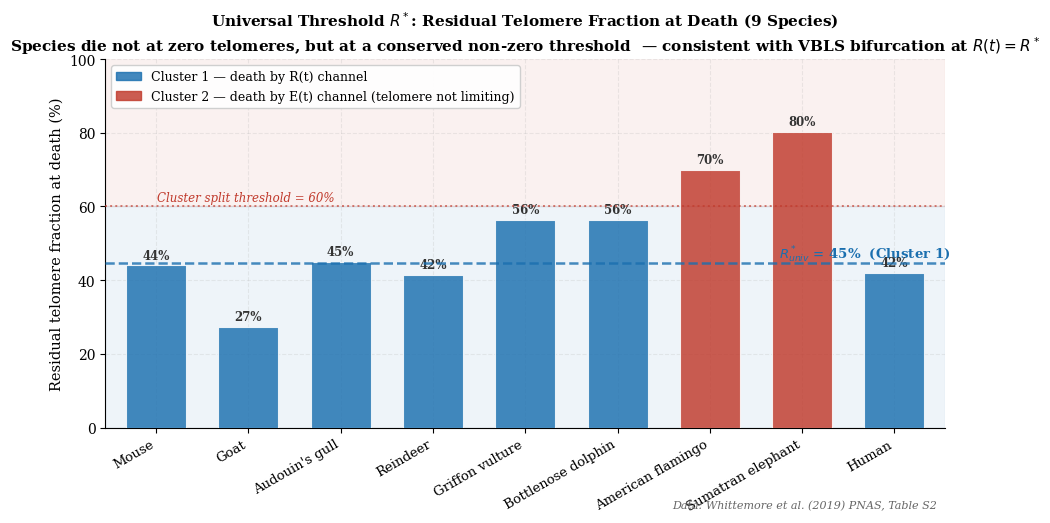
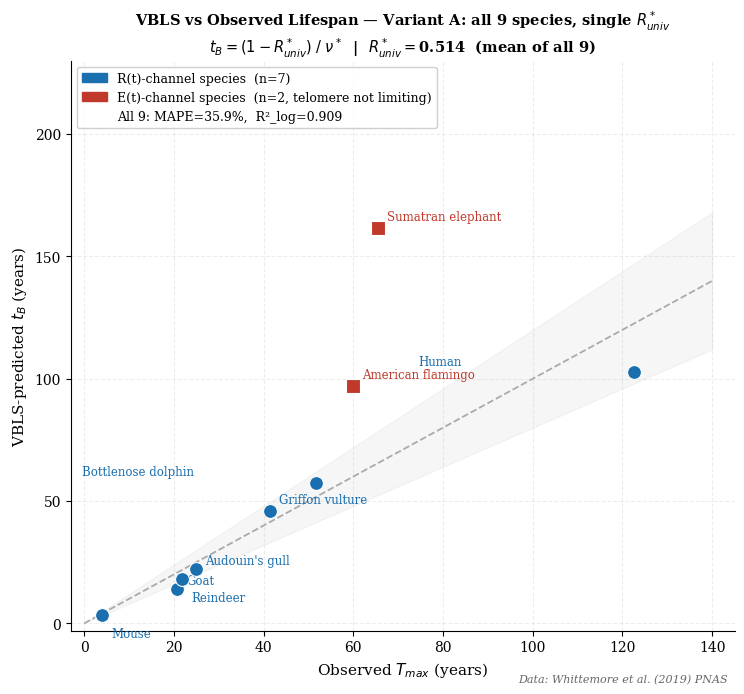
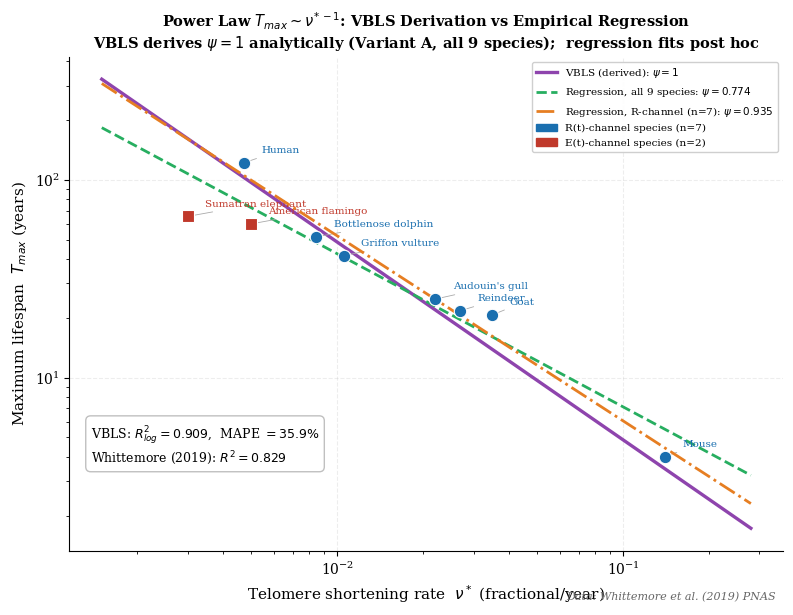
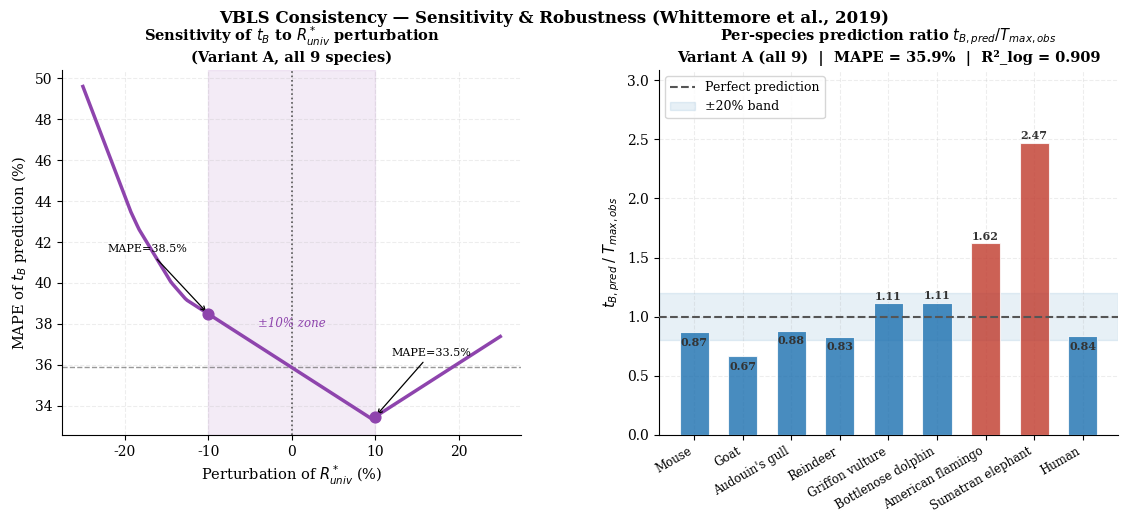

Recreate these plots in Python, in order.
"""
=================================================================
  VBLS — Viability Boundaries of Living Systems
  Author:     Vasiliy Avdeev (independent researcher)
  Monograph:  VBLS_THEORY
=================================================================

  Copyright (c) 2026 Vasiliy Avdeev.  All rights reserved.

  This work is licensed under the Creative Commons Attribution-NonCommercial-
  NoDerivatives 4.0 International License (CC BY-NC-ND 4.0).

  You are free to:
    Share — copy and redistribute the material in any medium or format
    The licensor cannot revoke these freedoms as long as you follow the
    license terms.

  Under the following terms:
    Attribution    — You must give appropriate credit, provide a link to
                     the license, and indicate if changes were made.  You
                     may do so in any reasonable manner, but not in any way
                     that suggests the licensor endorses you or your use.
    NonCommercial  — You may not use the material for commercial purposes.
    NoDerivatives  — If you remix, transform, or build upon the material,
                     you may not distribute the modified material.
    No additional restrictions — You may not apply legal terms or
                     technological measures that legally restrict others
                     from doing anything the license permits.

  Notices:
    You do not have to comply with the license for elements of the material
    in the public domain or where your use is permitted by an applicable
    exception or limitation.

    No warranties are given.  The license may not give you all of the
    permissions necessary for your intended use.  For example, other rights
    such as publicity, privacy, or moral rights may limit how you use the
    material.

  Full license text:        https://creativecommons.org/licenses/by-nc-nd/4.0/legalcode
  Human-readable summary:   https://creativecommons.org/licenses/by-nc-nd/4.0/

  SPDX-License-Identifier: CC-BY-NC-ND-4.0
=================================================================
VBLS — Consistency with Whittemore et al. (2019) PNAS
Telomere shortening data: 9 species (birds & mammals)

PRIMARY RESULT (Variant A): all 9 species, single universal R*_univ,
formula t_B = (1 - R*_univ) / nu*. R²_log = 0.909.

SUPPLEMENTARY (Variant B): two-channel separation (n=7 R-channel + n=2 E-channel).
R²_log = 0.976 for cluster 1 — shows structural refinement, not primary claim.

4 Figures:
  Fig. 1 — Universal R*: residual telomere fraction at death (bar chart)
  Fig. 2 — Predicted vs Observed T_max: Variant A primary (all 9), channel labels
  Fig. 3 — Power law: T_max ~ ν*^(-1) from VBLS vs Whittemore regression
  Fig. 4 — Sensitivity analysis: MAPE vs R*_univ perturbation (all 9 species)

Run: python telomere_verification.py
Output: telomere_fig1..4  (.pdf + .png)
"""

import numpy as np
import matplotlib
matplotlib.use('Agg')
import matplotlib.pyplot as plt
from scipy.stats import pearsonr

# ── Style (same as mde_fig1_fig2) ──────────────────────────────────────────
plt.rcParams.update({
    'font.family':       'DejaVu Serif',
    'font.size':         11,
    'axes.titlesize':    12,
    'axes.labelsize':    11,
    'xtick.labelsize':   10,
    'ytick.labelsize':   10,
    'axes.spines.top':   False,
    'axes.spines.right': False,
    'axes.grid':         True,
    'grid.alpha':        0.22,
    'grid.linestyle':    '--',
    'lines.linewidth':   2.2,
    'figure.dpi':        150,
})

COL_R   = '#1a6faf'   # R(t) channel — blue
COL_E   = '#c0392b'   # E(t) channel — red
COL_REF = '#27ae60'   # Whittemore regression — green
COL_MDE = '#8e44ad'   # MDE prediction — purple
PH_COL  = ['#ddeeff', '#fff9e6', '#ffe6e6']  # phase background colours

# ── Data (Table S1 + S2, Whittemore 2019) ──────────────────────────────────
#  Species, L0_kb, rate_bp_yr, T_max, T_avg, residual_%_at_T_max
raw = [
    ("Mouse",              50.0,   7000, 4.0,    2.0,  44.0),
    ("Goat",               10.4,    363, 20.8,  16.5,  27.4),
    ("Audouin's gull",     35.0,    771, 25.0,  21.0,  44.9),
    ("Reindeer",           19.8,    531, 21.8,  15.0,  41.5),
    ("Griffon vulture",    19.8,    209, 41.4,  37.0,  56.3),
    ("Bottlenose dolphin", 90.7,    766, 51.6,  17.0,  56.4),
    ("American flamingo",  21.0,    105, 60.0,  40.0,  70.0),
    ("Sumatran elephant",  36.3,    109, 65.5,  60.0,  80.3),
    ("Human",              15.0,     71, 122.5, 79.0,  42.0),
]

species  = [d[0] for d in raw]
L0       = np.array([d[1] for d in raw])
rate     = np.array([d[2] for d in raw])
T_max    = np.array([d[3] for d in raw])
T_avg    = np.array([d[4] for d in raw])
res_pct  = np.array([d[5] for d in raw])

nu_star  = rate / (L0 * 1000)        # fractional loss rate per year [1/yr]
R_star   = res_pct / 100.0           # observed residual fraction at death

# ── Cluster split at R*_obs = 0.60 (used only for Variant B / structural analysis)
THRESHOLD  = 0.60
mask_R     = R_star < THRESHOLD       # Cluster 1 — R(t) channel
mask_E     = R_star >= THRESHOLD      # Cluster 2 — E(t) channel

# ══════════════════════════════════════════════════════════════════════════════
# VARIANT A (PRIMARY): all 9 species, single universal R*_univ
# ══════════════════════════════════════════════════════════════════════════════
R_univ_A    = np.mean(R_star)          # mean over all 9 species
R_univ_A_std = np.std(R_star)
t_pred_A    = (1.0 - R_univ_A) / nu_star
MAPE_A      = np.mean(np.abs(t_pred_A - T_max) / T_max) * 100
r_A, _      = pearsonr(np.log(t_pred_A), np.log(T_max))
R2_A        = r_A**2

print(f"=== VARIANT A (primary, all 9) ===")
print(f"Universal R*_univ = {R_univ_A:.3f} ± {R_univ_A_std:.3f}")
print(f"MAPE = {MAPE_A:.1f}%,  R²_log = {R2_A:.3f}")

# ══════════════════════════════════════════════════════════════════════════════
# VARIANT B (supplementary): two-channel separation
# ══════════════════════════════════════════════════════════════════════════════
R_univ_B    = np.mean(R_star[mask_R])  # mean over cluster 1 only
R_univ_B_std = np.std(R_star[mask_R])
t_pred_B_c1 = (1.0 - R_univ_B) / nu_star[mask_R]
T_obs_c1    = T_max[mask_R]
MAPE_B      = np.mean(np.abs(t_pred_B_c1 - T_obs_c1) / T_obs_c1) * 100
r_B, _      = pearsonr(np.log(t_pred_B_c1), np.log(T_obs_c1))
R2_B        = r_B**2

print(f"\n=== VARIANT B (supplementary, cluster 1 n=7) ===")
print(f"R*_univ = {R_univ_B:.3f} ± {R_univ_B_std:.3f}")
print(f"MAPE = {MAPE_B:.1f}%,  R²_log = {R2_B:.3f}")

# ── Whittemore power law fit for comparison (all 9) ─────────────────────────
log_nu_all = np.log(nu_star)
log_T_all  = np.log(T_max)
psi_w, logA_w = np.polyfit(log_nu_all, log_T_all, 1)
A_w   = np.exp(logA_w)
T_wfit_all = A_w * nu_star**psi_w
r_w, _ = pearsonr(np.log(T_wfit_all), log_T_all)
R2_w   = r_w**2
# R² as reported by Whittemore et al. (2019) — empirical benchmark cited in the
# monograph (§17.2). NB: the script-recomputed R2_w equals VBLS R2_A by
# construction (both = corr(log ν*, log T_max)²), so it must NOT be labelled as
# Whittemore's published value; the figure box and console cite 0.829 separately.
R2_w_reported = 0.829
print(f"\nLog-log power-law fit on these 9 species: ψ = {-psi_w:.3f},  R² = {R2_w:.3f}")
print(f"  (this R² equals VBLS R²_log by construction; "
      f"Whittemore 2019 reported R² = {R2_w_reported:.3f})")

# Power-law fit on cluster 1 only (R-channel, n=7) — slope cited as ψ_emp in §17.2.6
psi_w7, logA_w7 = np.polyfit(np.log(nu_star[mask_R]), np.log(T_max[mask_R]), 1)
A_w7 = np.exp(logA_w7)
print(f"Cluster-1 (R-channel, n=7) log-log fit: ψ = {-psi_w7:.3f}")

# ── Sensitivity grid (Variant A: all 9) ─────────────────────────────────────
perturb = np.linspace(-0.25, 0.25, 201)
mape_grid = []
for dp in perturb:
    R_test = R_univ_A * (1 + dp)
    t_test = (1.0 - R_test) / nu_star
    mape_grid.append(np.mean(np.abs(t_test - T_max) / T_max) * 100)
mape_grid = np.array(mape_grid)


# ══════════════════════════════════════════════════════════════════════════════
# FIGURE 1 — Universal R*: residual telomere fraction at death
# ══════════════════════════════════════════════════════════════════════════════
print("\nBuilding Figure 1...")
fig, ax = plt.subplots(figsize=(10, 5.5))
fig.subplots_adjust(left=0.12, right=0.96, top=0.87, bottom=0.20)

x_pos = np.arange(len(species))
colours = [COL_R if not mask_E[i] else COL_E for i in range(len(species))]

bars = ax.bar(x_pos, res_pct, color=colours, alpha=0.82, edgecolor='white',
              linewidth=0.8, zorder=3, width=0.65)

# R* zone — cluster 1
ax.axhspan(0, THRESHOLD * 100, alpha=0.07, color=COL_R, zorder=0)
ax.axhline(R_univ_B * 100, color=COL_R, lw=1.8, ls='--', alpha=0.80, zorder=4)
ax.text(len(species) - 0.4, R_univ_B * 100 + 1.5,
        f'$R^*_{{univ}}$ = {R_univ_B*100:.0f}%  (Cluster 1)',
        color=COL_R, fontsize=9.5, ha='right', fontweight='bold')

# E(t) channel zone
ax.axhspan(THRESHOLD * 100, 105, alpha=0.07, color=COL_E, zorder=0)
ax.axhline(THRESHOLD * 100, color=COL_E, lw=1.4, ls=':', alpha=0.65, zorder=4)
ax.text(0.01, THRESHOLD * 100 + 1.5,
        'Cluster split threshold = 60%',
        color=COL_E, fontsize=8.5, style='italic')

# Value labels on bars
for i, (bar, val) in enumerate(zip(bars, res_pct)):
    ax.text(bar.get_x() + bar.get_width() / 2, val + 1.0,
            f'{val:.0f}%', ha='center', va='bottom', fontsize=8.5,
            color='#333', fontweight='bold')

# Legend patches
import matplotlib.patches as mpatches
p1 = mpatches.Patch(color=COL_R, alpha=0.82, label='Cluster 1 — death by R(t) channel')
p2 = mpatches.Patch(color=COL_E, alpha=0.82, label='Cluster 2 — death by E(t) channel (telomere not limiting)')
ax.legend(handles=[p1, p2], fontsize=9, loc='upper left', framealpha=0.92)

ax.set_xticks(x_pos)
ax.set_xticklabels(species, rotation=30, ha='right', fontsize=9.5)
ax.set_ylabel('Residual telomere fraction at death (%)', fontsize=10.5)
ax.set_ylim(0, 100)
ax.set_xlim(-0.55, len(species) - 0.45)

ax.set_title(
    'Universal Threshold $R^*$: Residual Telomere Fraction at Death (9 Species)\n'
    'Species die not at zero telomeres, but at a conserved non-zero threshold  '
    '— consistent with VBLS bifurcation at $R(t) = R^*$',
    fontsize=11, fontweight='bold'
)
ax.text(0.99, -0.22,
        'Data: Whittemore et al. (2019) PNAS, Table S2',
        transform=ax.transAxes, ha='right', fontsize=8, color='#666', style='italic')

plt.savefig('telomere_fig1_Rstar.pdf', bbox_inches='tight')
plt.savefig('telomere_fig1_Rstar.png', bbox_inches='tight', dpi=180)
plt.close()
print("  Saved: telomere_fig1_Rstar")


# ══════════════════════════════════════════════════════════════════════════════
# FIGURE 2 — Predicted vs Observed T_max: Variant A primary (all 9 species)
# ══════════════════════════════════════════════════════════════════════════════
print("Building Figure 2...")
fig, ax = plt.subplots(figsize=(8, 7.5))
fig.subplots_adjust(left=0.13, right=0.96, top=0.87, bottom=0.11)

# Perfect prediction line + band
ax.plot([0, 140], [0, 140], color='#aaa', lw=1.3, ls='--', zorder=1, label='Perfect prediction')
ax.fill_between([0, 140], [0, 112], [0, 168], alpha=0.07, color='#888', zorder=0, label='±20% band')

# All 9 — Variant A primary result
offsets_all = {
    'Mouse':              ( 2, -9),
    'Goat':               ( 2,  2),
    "Audouin's gull":     ( 2,  2),
    'Reindeer':           ( 2, -9),
    'Griffon vulture':    ( 2,  3),
    'Bottlenose dolphin': (-52, 3),
    'American flamingo':  ( 2,  3),
    'Sumatran elephant':  ( 2,  3),
    'Human':              (-48, 3),
}
for i, name in enumerate(species):
    col   = COL_E if mask_E[i] else COL_R
    mark  = 's' if mask_E[i] else 'o'
    ax.scatter(T_max[i], t_pred_A[i], color=col, s=100, zorder=5,
               edgecolors='white', linewidths=0.8, marker=mark)
    dx, dy = offsets_all.get(name, (3, 3))
    ax.annotate(name, xy=(T_max[i], t_pred_A[i]),
                xytext=(T_max[i]+dx, t_pred_A[i]+dy), fontsize=8.5, color=col)

# Legend entries
import matplotlib.patches as mpatches
p_r = mpatches.Patch(color=COL_R, label=f'R(t)-channel species  (n=7)')
p_e = mpatches.Patch(color=COL_E, label=f'E(t)-channel species  (n=2, telomere not limiting)')
p_all = mpatches.Patch(color='none', label=f'All 9: MAPE={MAPE_A:.1f}%,  R²_log={R2_A:.3f}')
ax.legend(handles=[p_r, p_e, p_all], fontsize=9, loc='upper left', framealpha=0.93)

ax.set_xlim(-3, 145)
ax.set_ylim(-3, 230)
ax.set_xlabel('Observed $T_{max}$ (years)', fontsize=11)
ax.set_ylabel('VBLS-predicted $t_B$ (years)', fontsize=11)

ax.set_title(
    'VBLS vs Observed Lifespan — Variant A: all 9 species, single $R^*_{univ}$\n'
    r'$t_B = (1 - R^*_{univ})\;/\;\nu^*$  |  $R^*_{univ} = $'
    f'{R_univ_A:.3f}  (mean of all 9)',
    fontsize=10.5, fontweight='bold'
)
ax.text(0.99, -0.09,
        'Data: Whittemore et al. (2019) PNAS',
        transform=ax.transAxes, ha='right', fontsize=8, color='#666', style='italic')

plt.savefig('telomere_fig2_pred_vs_obs.pdf', bbox_inches='tight')
plt.savefig('telomere_fig2_pred_vs_obs.png', bbox_inches='tight', dpi=180)
plt.close()
print("  Saved: telomere_fig2_pred_vs_obs")


# ══════════════════════════════════════════════════════════════════════════════
# FIGURE 3 — Power law: T_max vs ν*  (all 9 species)
# ══════════════════════════════════════════════════════════════════════════════
print("Building Figure 3...")
fig, ax = plt.subplots(figsize=(8.5, 6.5))
fig.subplots_adjust(left=0.12, right=0.96, top=0.88, bottom=0.12)

nu_range = np.logspace(np.log10(nu_star.min() * 0.5),
                        np.log10(nu_star.max() * 2.0), 200)

# VBLS Variant A analytical line (all 9)
t_vbls_line = (1.0 - R_univ_A) / nu_range
ax.plot(nu_range, t_vbls_line, color=COL_MDE, lw=2.4, zorder=3,
        label=r'VBLS (derived): $\psi=1$')

# Power-law regression — all 9 species (biased by the 2 E-channel outliers)
t_wh_line = A_w * nu_range**psi_w
ax.plot(nu_range, t_wh_line, color=COL_REF, lw=2.0, ls='--', zorder=3,
        label=f'Regression, all 9 species: $\\psi={-psi_w:.3f}$')

# Power-law regression — cluster 1 only (R-channel, n=7); slope cited as ψ_emp
t_wh7_line = A_w7 * nu_range**psi_w7
ax.plot(nu_range, t_wh7_line, color='#e67e22', lw=2.0, ls='-.', zorder=4,
        label=f'Regression, R-channel (n=7): $\\psi={-psi_w7:.3f}$')

# All 9 scatter
for i, name in enumerate(species):
    col  = COL_E if mask_E[i] else COL_R
    mark = 's' if mask_E[i] else 'o'
    ax.scatter(nu_star[i], T_max[i], color=col, s=80, zorder=6,
               edgecolors='white', linewidths=0.8, marker=mark)
    ax.annotate(name, xy=(nu_star[i], T_max[i]),
                xytext=(nu_star[i] * 1.15, T_max[i] * 1.12),
                fontsize=7.5, color=col,
                arrowprops=dict(arrowstyle='-', color='#aaa', lw=0.6))

import matplotlib.patches as mpatches
p_r  = mpatches.Patch(color=COL_R, label='R(t)-channel species (n=7)')
p_e  = mpatches.Patch(color=COL_E, label='E(t)-channel species (n=2)')
line_handles, _ = ax.get_legend_handles_labels()
ax.legend(handles=line_handles + [p_r, p_e],
          fontsize=7.5, loc='upper right', framealpha=0.93)

ax.text(0.03, 0.17,
        f'VBLS: $R^2_{{log}} = {R2_A:.3f}$,  MAPE $= {MAPE_A:.1f}\\%$\n'
        f'Whittemore (2019): $R^2 = {R2_w_reported:.3f}$',
        transform=ax.transAxes, fontsize=9.0,
        bbox=dict(boxstyle='round,pad=0.4', fc='white', ec='#bbb', alpha=0.93),
        verticalalignment='bottom')

ax.set_xscale('log')
ax.set_yscale('log')
ax.set_xlabel(r'Telomere shortening rate  $\nu^*$ (fractional/year)', fontsize=11)
ax.set_ylabel('Maximum lifespan  $T_{max}$ (years)', fontsize=11)
ax.set_title(
    r'Power Law $T_{max} \sim \nu^{*\,-1}$: VBLS Derivation vs Empirical Regression' + '\n'
    r'VBLS derives $\psi=1$ analytically (Variant A, all 9 species);  regression fits post hoc',
    fontsize=10.5, fontweight='bold'
)
ax.text(0.99, -0.10, 'Data: Whittemore et al. (2019) PNAS',
        transform=ax.transAxes, ha='right', fontsize=8, color='#666', style='italic')

plt.savefig('telomere_fig3_powerlaw.pdf', bbox_inches='tight')
plt.savefig('telomere_fig3_powerlaw.png', bbox_inches='tight', dpi=180)
plt.close()
print("  Saved: telomere_fig3_powerlaw")


# ══════════════════════════════════════════════════════════════════════════════
# FIGURE 4 — Sensitivity analysis
# ══════════════════════════════════════════════════════════════════════════════
print("Building Figure 4...")
fig, axes = plt.subplots(1, 2, figsize=(12, 5.0))
fig.subplots_adjust(left=0.09, right=0.97, top=0.87, bottom=0.14, wspace=0.30)

# ── LEFT: MAPE vs R*_univ perturbation (Variant A, all 9) ───────────────────
ax = axes[0]
pct_axis = perturb * 100
ax.plot(pct_axis, mape_grid, color=COL_MDE, lw=2.5, zorder=3)
ax.axvline(0, color='#555', lw=1.2, ls=':', zorder=2)
ax.axhline(MAPE_A, color='#555', lw=1.0, ls='--', alpha=0.60, zorder=2)

ax.axvspan(-10, 10, alpha=0.10, color=COL_MDE, zorder=0)
ax.text(0, mape_grid[len(mape_grid)//2] + 2, '±10% zone',
        ha='center', fontsize=8.5, color=COL_MDE, style='italic')

idx_m10 = np.argmin(np.abs(perturb + 0.10))
idx_p10 = np.argmin(np.abs(perturb - 0.10))
ax.scatter([-10, 10],
           [mape_grid[idx_m10], mape_grid[idx_p10]],
           color=COL_MDE, s=60, zorder=5)
ax.annotate(f'MAPE={mape_grid[idx_m10]:.1f}%',
            xy=(-10, mape_grid[idx_m10]),
            xytext=(-22, mape_grid[idx_m10] + 3),
            fontsize=8, arrowprops=dict(arrowstyle='->', lw=0.9))
ax.annotate(f'MAPE={mape_grid[idx_p10]:.1f}%',
            xy=(10, mape_grid[idx_p10]),
            xytext=(12, mape_grid[idx_p10] + 3),
            fontsize=8, arrowprops=dict(arrowstyle='->', lw=0.9))

ax.set_xlabel(r'Perturbation of $R^*_{univ}$ (%)', fontsize=10.5)
ax.set_ylabel('MAPE of $t_B$ prediction (%)', fontsize=10.5)
ax.set_title(r'Sensitivity of $t_B$ to $R^*_{univ}$ perturbation' + '\n(Variant A, all 9 species)',
             fontsize=10.5, fontweight='bold')

# ── RIGHT: per-species residuals all 9 ──────────────────────────────────────
ax = axes[1]
ratios = t_pred_A / T_max
colours_all = [COL_E if mask_E[i] else COL_R for i in range(len(species))]
x_all = np.arange(len(species))

bars = ax.bar(x_all, ratios, color=colours_all, alpha=0.80,
              edgecolor='white', linewidth=0.8, width=0.6, zorder=3)
ax.axhline(1.0, color='#555', lw=1.5, ls='--', zorder=4, label='Perfect prediction')
ax.axhspan(0.80, 1.20, alpha=0.10, color=COL_R, zorder=0, label='±20% band')

for bar, val in zip(bars, ratios):
    ax.text(bar.get_x() + bar.get_width() / 2,
            val + 0.015 if val >= 1 else val - 0.04,
            f'{val:.2f}', ha='center', va='bottom' if val >= 1 else 'top',
            fontsize=8.0, color='#333', fontweight='bold')

ax.set_xticks(x_all)
ax.set_xticklabels(species, rotation=30, ha='right', fontsize=8.5)
ax.set_ylabel(r'$t_{B,pred} \;/\; T_{max,obs}$', fontsize=10.5)
ax.set_ylim(0, max(ratios) * 1.25)
ax.legend(fontsize=9, loc='upper left')
ax.set_title(r'Per-species prediction ratio $t_{B,pred} / T_{max,obs}$' + '\n'
             f'Variant A (all 9)  |  MAPE = {MAPE_A:.1f}%  |  R²_log = {R2_A:.3f}',
             fontsize=10.5, fontweight='bold')

fig.suptitle(
    'VBLS Consistency — Sensitivity & Robustness (Whittemore et al., 2019)',
    fontsize=12, fontweight='bold', y=0.99
)

plt.savefig('telomere_fig4_sensitivity.pdf', bbox_inches='tight')
plt.savefig('telomere_fig4_sensitivity.png', bbox_inches='tight', dpi=180)
plt.close()
print("  Saved: telomere_fig4_sensitivity")

# ── Summary ─────────────────────────────────────────────────────────────────
print("\n" + "=" * 60)
print("CONSISTENCY SUMMARY")
print("=" * 60)
print(f"VARIANT A (primary, all 9 species)")
print(f"  R*_univ = {R_univ_A:.3f} ± {R_univ_A_std:.3f}")
print(f"  MAPE    = {MAPE_A:.1f}%")
print(f"  R²_log  = {R2_A:.3f}")
print(f"  Sensitivity ±10% → MAPE range: "
      f"{mape_grid[idx_m10]:.1f}% – {mape_grid[idx_p10]:.1f}%")
print(f"\nVARIANT B (supplementary, cluster 1 n=7)")
print(f"  R*_univ = {R_univ_B:.3f} ± {R_univ_B_std:.3f}")
print(f"  MAPE    = {MAPE_B:.1f}%")
print(f"  R²_log  = {R2_B:.3f}")
print(f"\nLog-log fit on 9 species: R² = {R2_w:.3f} (= VBLS R²_log); "
      f"Whittemore 2019 reported R² = {R2_w_reported:.3f}")
print(f"E-channel species: Flamingo + Elephant (telomere NOT limiting)")
print("=" * 60)
print("\nAll figures saved.")
